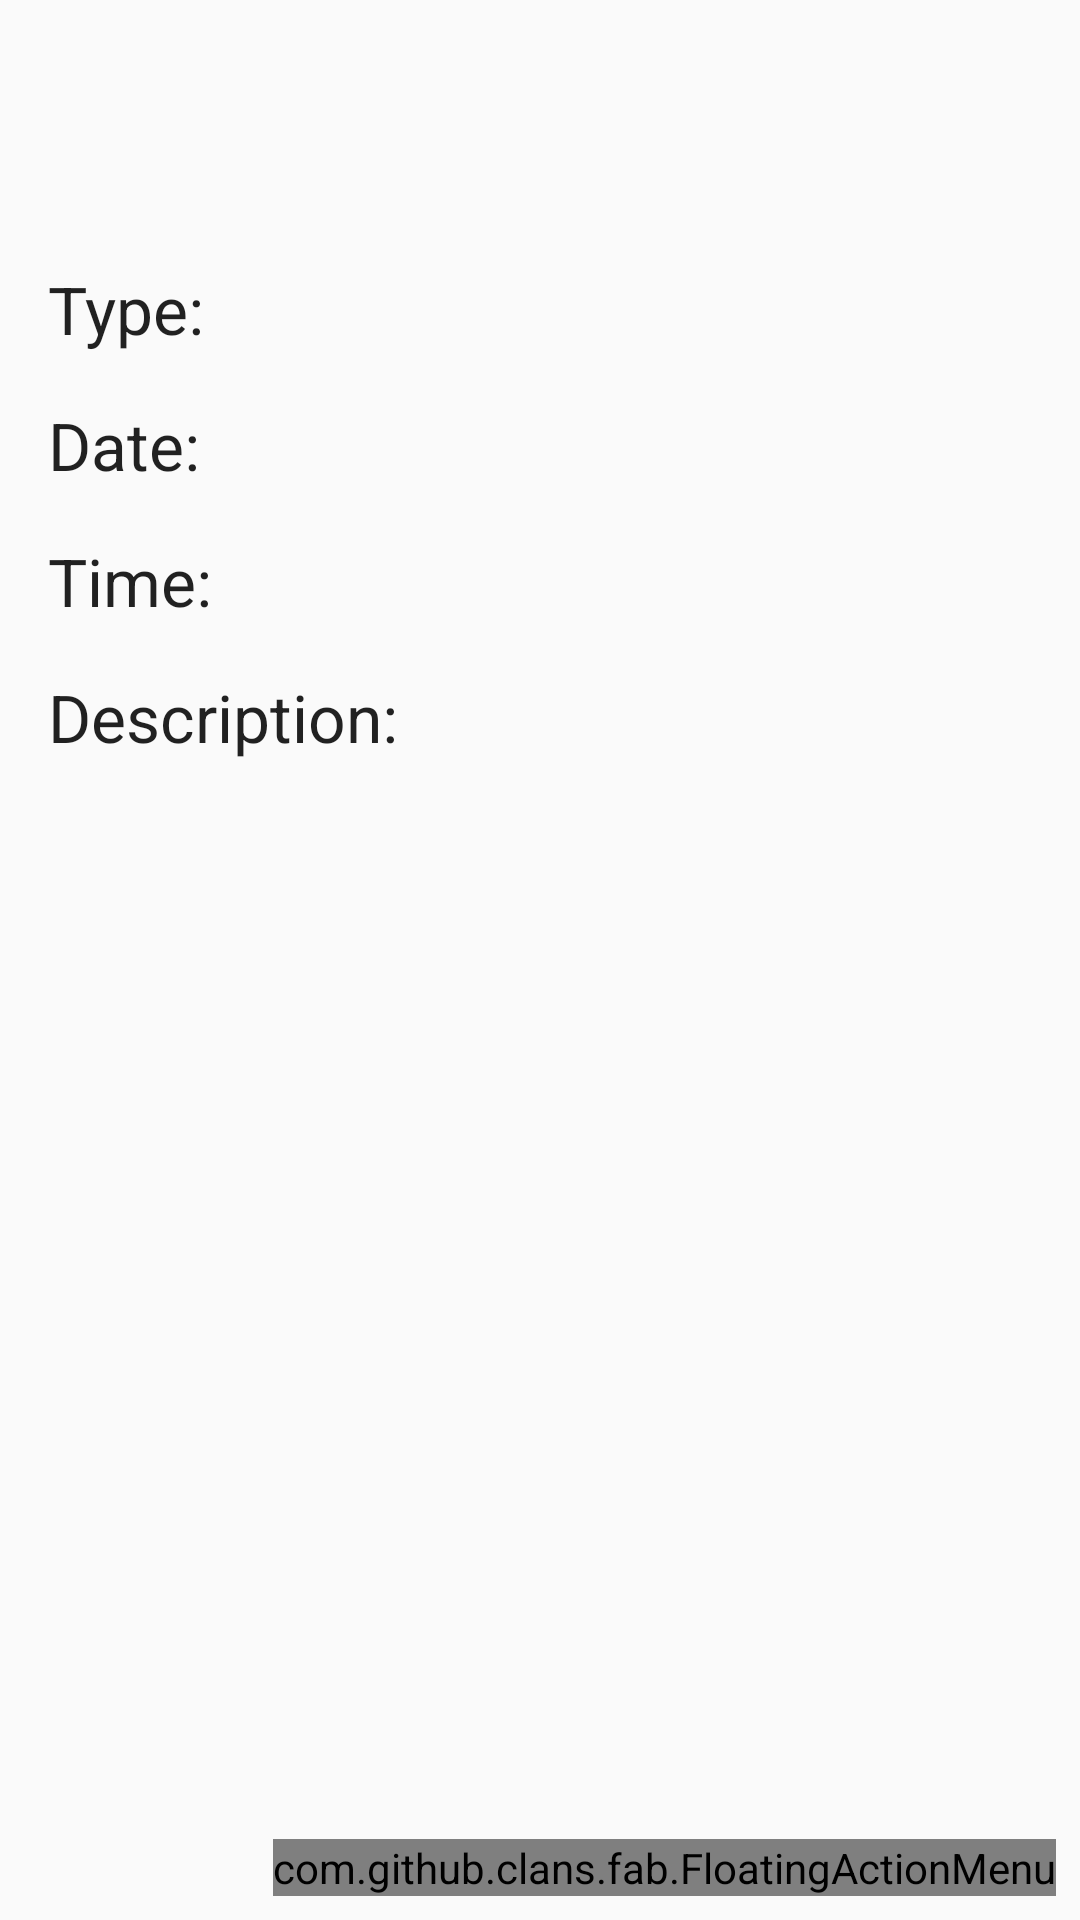

Android layout source for this screen:
<!-- AndroidManifest.xml: application theme AppTheme -->
<!-- res/layout/task_detail.xml -->
<?xml version="1.0" encoding="utf-8"?>

<RelativeLayout xmlns:android="http://schemas.android.com/apk/res/android"
    xmlns:app="http://schemas.android.com/apk/res-auto"
    xmlns:tools="http://schemas.android.com/tools"
    android:layout_width="match_parent"
    android:layout_height="match_parent"
    tools:context="com.pam.schoolify.fragment.TaskDetailFragment">

    <TextView
        android:id="@+id/textViewTitle"
        style="?android:attr/textAppearanceLarge"
        android:layout_width="wrap_content"
        android:layout_height="wrap_content"
        android:layout_alignParentLeft="true"
        android:layout_alignParentStart="true"
        android:layout_alignParentTop="true"
        android:layout_marginBottom="@dimen/margin_medium"
        android:layout_marginLeft="@dimen/margin_medium"
        android:layout_marginStart="@dimen/margin_medium"
        android:layout_marginTop="@dimen/margin_medium"
        android:textSize="@dimen/task_title_size" />

    <TextView
        android:id="@+id/textViewTypeHeader"
        style="?android:attr/textAppearanceLarge"
        android:layout_width="wrap_content"
        android:layout_height="wrap_content"
        android:layout_alignParentLeft="true"
        android:layout_alignParentStart="true"
        android:layout_below="@+id/textViewTitle"
        android:layout_margin="@dimen/margin_medium"
        android:text="@string/field_task_type" />

    <View
        android:id="@+id/viewTypeColor"
        android:layout_width="@dimen/item_color"
        android:layout_height="@dimen/item_color"
        android:layout_alignBottom="@+id/textViewType"
        android:layout_marginEnd="@dimen/margin_small"
        android:layout_marginRight="@dimen/margin_small"
        android:layout_toEndOf="@+id/textViewTypeHeader"
        android:layout_toRightOf="@+id/textViewTypeHeader" />

    <TextView
        android:id="@+id/textViewType"
        style="?android:attr/textAppearanceMedium"
        android:layout_width="wrap_content"
        android:layout_height="wrap_content"
        android:layout_alignBaseline="@+id/textViewTypeHeader"
        android:layout_toEndOf="@+id/viewTypeColor"
        android:layout_toRightOf="@+id/viewTypeColor"
        android:textIsSelectable="true" />

    <TextView
        android:id="@+id/textViewDateHeader"
        style="?android:attr/textAppearanceLarge"
        android:layout_width="wrap_content"
        android:layout_height="wrap_content"
        android:layout_alignParentLeft="true"
        android:layout_alignParentStart="true"
        android:layout_below="@+id/textViewTypeHeader"
        android:layout_marginBottom="@dimen/margin_medium"
        android:layout_marginEnd="@dimen/margin_medium"
        android:layout_marginLeft="@dimen/margin_medium"
        android:layout_marginRight="@dimen/margin_medium"
        android:layout_marginStart="@dimen/margin_medium"
        android:text="@string/field_task_date" />

    <TextView
        android:id="@+id/textViewDate"
        style="?android:attr/textAppearanceMedium"
        android:layout_width="wrap_content"
        android:layout_height="wrap_content"
        android:layout_alignBaseline="@+id/textViewDateHeader"
        android:layout_toEndOf="@+id/textViewDateHeader"
        android:layout_toRightOf="@+id/textViewDateHeader"
        android:textIsSelectable="true" />

    <TextView
        android:id="@+id/textViewTimeHeader"
        style="?android:attr/textAppearanceLarge"
        android:layout_width="wrap_content"
        android:layout_height="wrap_content"
        android:layout_alignParentLeft="true"
        android:layout_alignParentStart="true"
        android:layout_below="@+id/textViewDateHeader"
        android:layout_marginBottom="@dimen/margin_medium"
        android:layout_marginEnd="@dimen/margin_medium"
        android:layout_marginLeft="@dimen/margin_medium"
        android:layout_marginRight="@dimen/margin_medium"
        android:layout_marginStart="@dimen/margin_medium"
        android:text="@string/field_task_time" />

    <TextView
        android:id="@+id/textViewTime"
        style="?android:attr/textAppearanceMedium"
        android:layout_width="wrap_content"
        android:layout_height="wrap_content"
        android:layout_alignBaseline="@+id/textViewTimeHeader"
        android:layout_toEndOf="@+id/textViewTimeHeader"
        android:layout_toRightOf="@+id/textViewTimeHeader"
        android:textIsSelectable="true" />

    <TextView
        android:id="@+id/textViewDescriptionHeader"
        style="?android:attr/textAppearanceLarge"
        android:layout_width="wrap_content"
        android:layout_height="wrap_content"
        android:layout_alignParentLeft="true"
        android:layout_alignParentStart="true"
        android:layout_below="@+id/textViewTimeHeader"
        android:layout_marginBottom="@dimen/margin_small"
        android:layout_marginLeft="@dimen/margin_medium"
        android:layout_marginStart="@dimen/margin_medium"
        android:text="@string/field_task_description" />

    <TextView
        android:id="@+id/textViewDescription"
        style="?android:attr/textAppearanceMedium"
        android:layout_width="match_parent"
        android:layout_height="wrap_content"
        android:layout_alignParentLeft="true"
        android:layout_alignParentStart="true"
        android:layout_below="@+id/textViewDescriptionHeader"
        android:layout_marginLeft="@dimen/margin_medium"
        android:layout_marginRight="@dimen/margin_medium"
        android:fadeScrollbars="false"
        android:scrollbars="vertical"
        android:textIsSelectable="true" />

    <com.github.clans.fab.FloatingActionMenu
        android:id="@+id/floatingActionButtonMenu"
        android:layout_width="wrap_content"
        android:layout_height="wrap_content"
        android:layout_alignParentBottom="true"
        android:layout_alignParentEnd="true"
        android:layout_alignParentRight="true"
        android:layout_margin="@dimen/fab_margin_menu"
        app:menu_colorNormal="@color/colorPrimary"
        app:menu_colorPressed="@color/colorPrimaryDark"
        app:menu_colorRipple="@color/colorPrimaryLight"
        app:menu_icon="@drawable/ic_edit_white"
        app:menu_labels_ellipsize="start"
        app:menu_labels_singleLine="true">

        <com.github.clans.fab.FloatingActionButton
            android:id="@+id/floatingActionButtonEditTask"
            android:layout_width="wrap_content"
            android:layout_height="wrap_content"
            android:src="@drawable/ic_edit_white"
            app:fab_label="@string/action_edit_task"
            app:fab_size="mini" />

        <com.github.clans.fab.FloatingActionButton
            android:id="@+id/floatingActionButtonRemoveTask"
            android:layout_width="wrap_content"
            android:layout_height="wrap_content"
            android:src="@drawable/ic_delete_forever_white"
            app:fab_label="@string/action_remove_task"
            app:fab_size="mini" />

    </com.github.clans.fab.FloatingActionMenu>

</RelativeLayout>
<!-- resources referenced by this layout -->
<resources>
  <color name="colorPrimary">#ffb71c1c</color>
  <color name="colorPrimaryDark">#ff7f0000</color>
  <color name="colorPrimaryLight">#fff05545</color>
  <dimen name="fab_margin_menu">8dp</dimen>
  <dimen name="item_color">20dp</dimen>
  <dimen name="margin_medium">16dp</dimen>
  <dimen name="margin_small">8dp</dimen>
  <dimen name="task_title_size">30sp</dimen>
  <string name="action_edit_task">Edit task</string>
  <string name="action_remove_task">Remove task</string>
  <string name="field_task_date">Date:</string>
  <string name="field_task_description">Description:</string>
  <string name="field_task_time">Time:</string>
  <string name="field_task_type">Type:</string>
  <style name="AppTheme" parent="Theme.AppCompat.Light.DarkActionBar">
          
          <item name="colorPrimary">@color/colorPrimary</item>
          <item name="colorPrimaryDark">@color/colorPrimaryDark</item>
          <item name="colorAccent">@color/colorAccent</item>
      </style>
  <color name="colorAccent">#ffb71c1c</color>
</resources>
